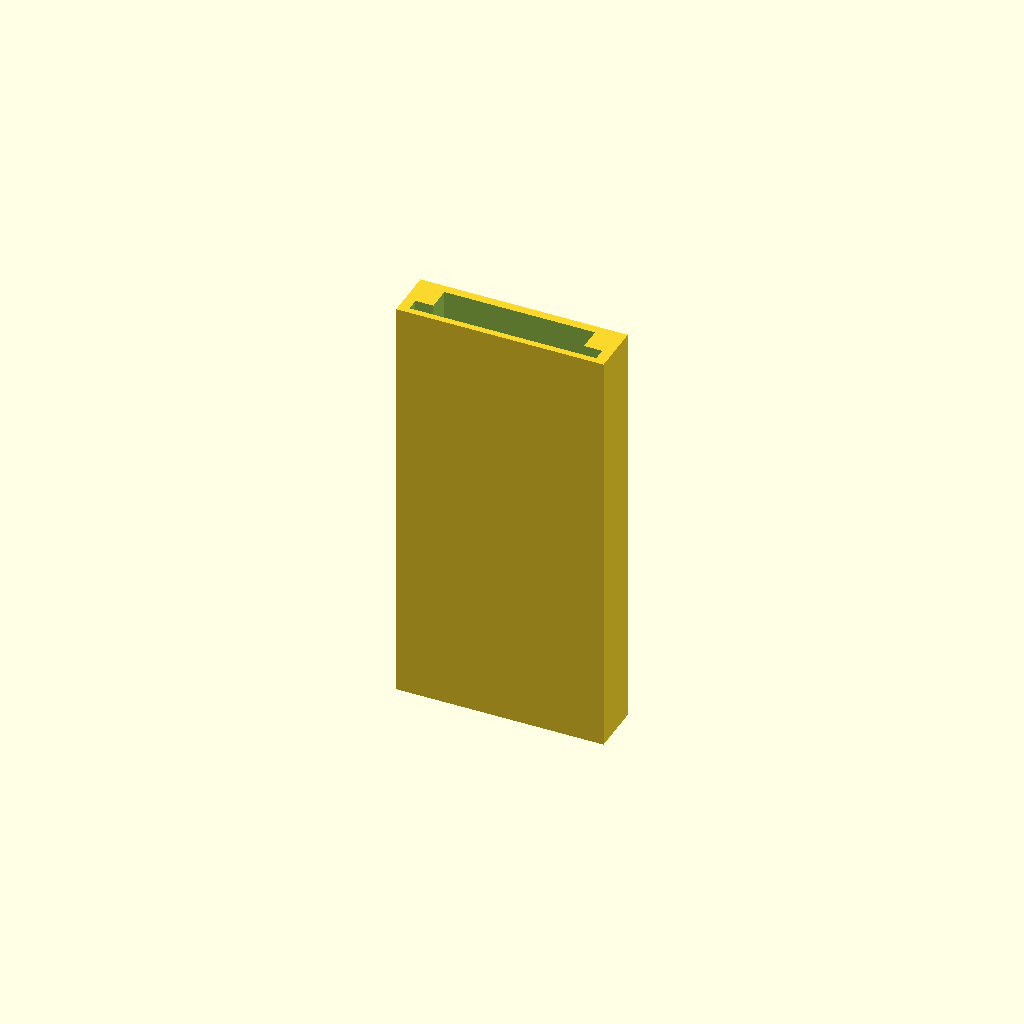
Cell 1: the model at its default parameters.
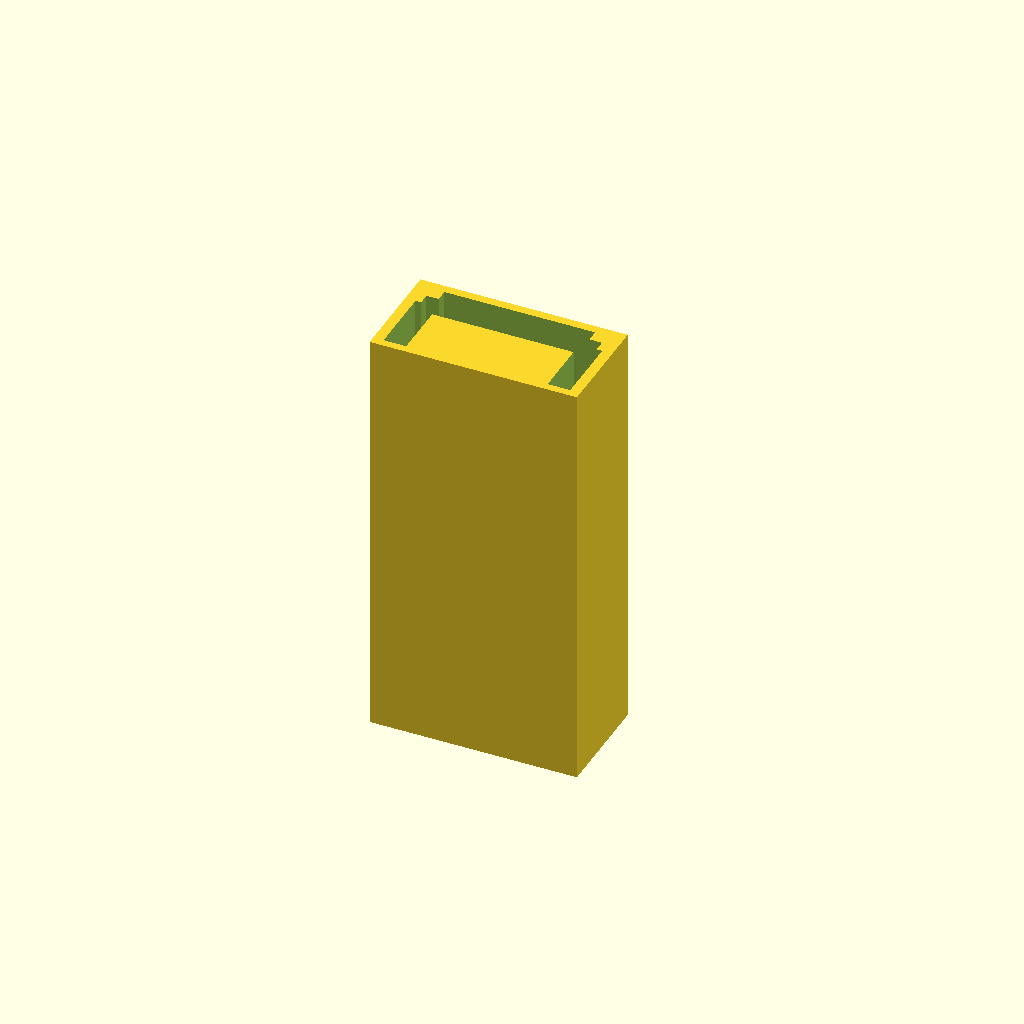
Cell 2: the same model with headers = true.
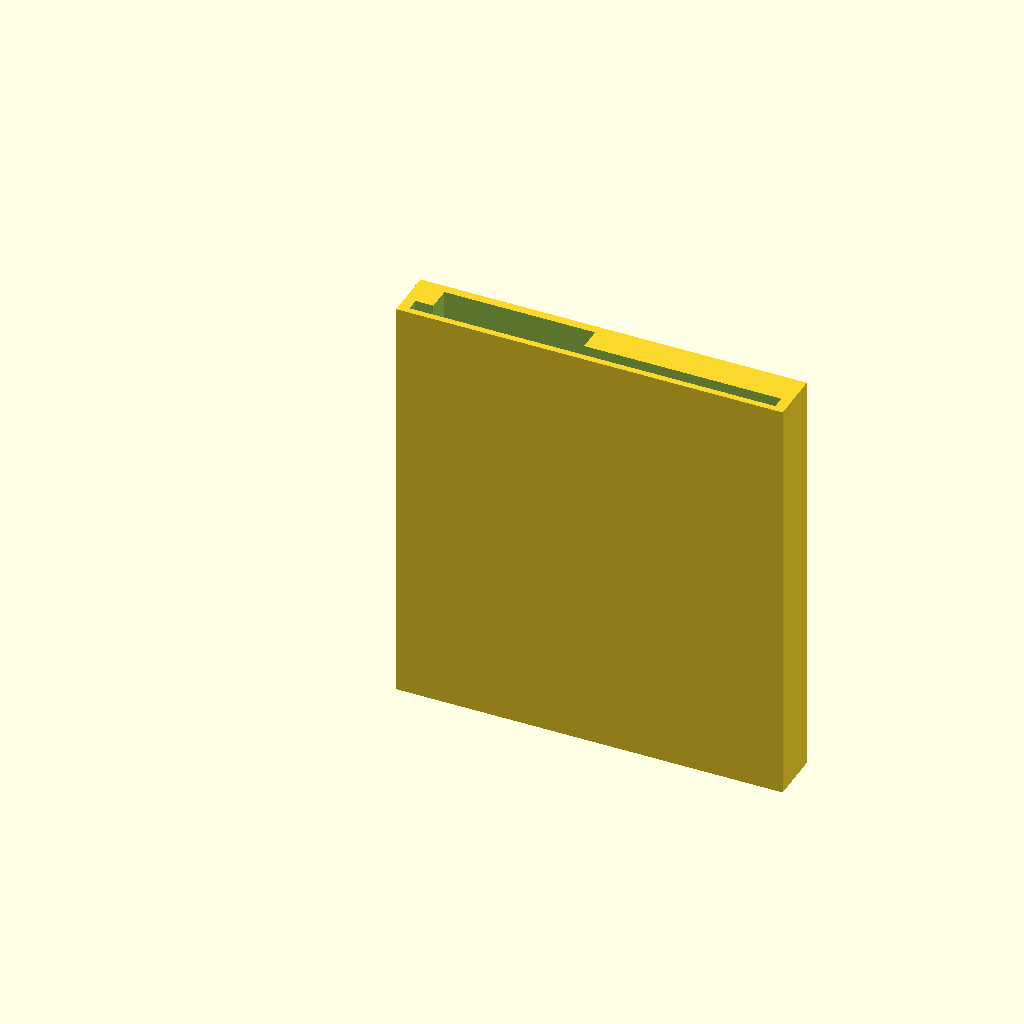
Cell 3: pcb_w = 55.88 (everything else at default).
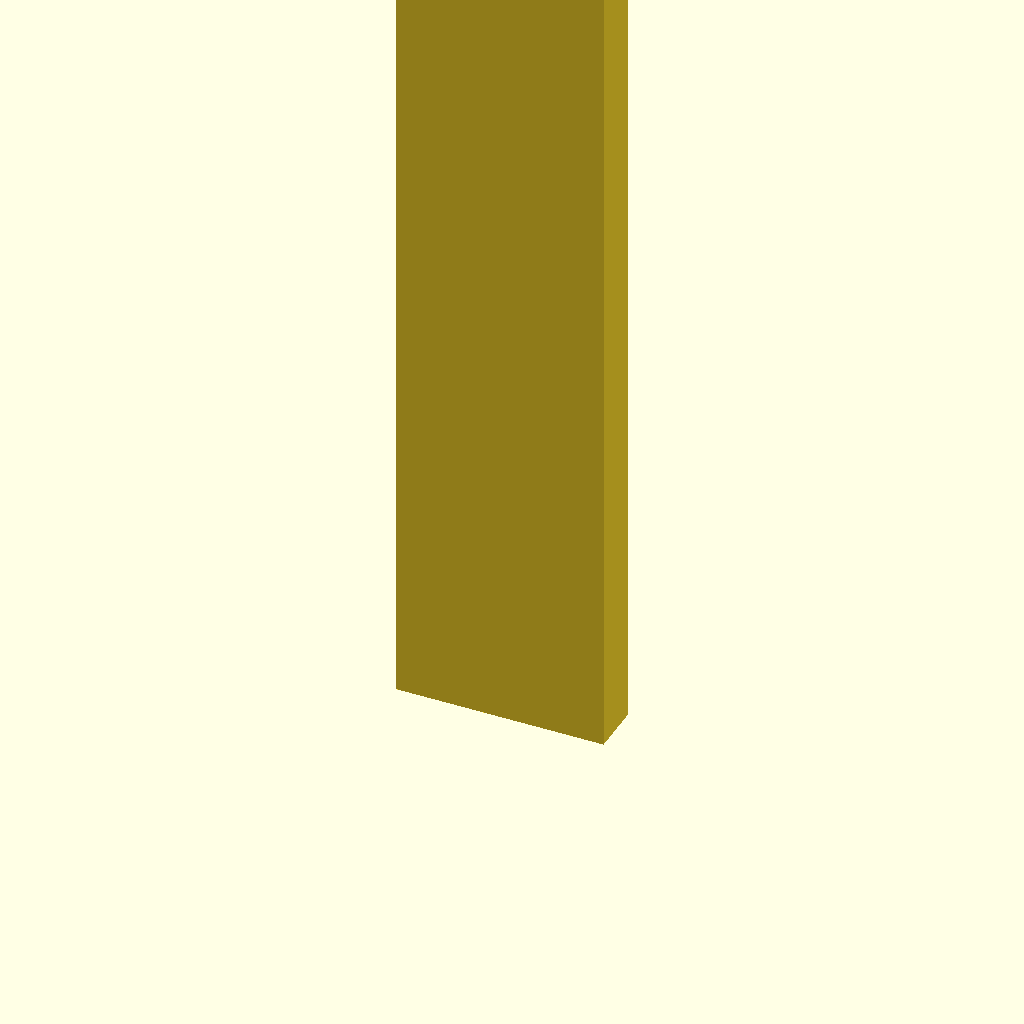
Cell 4: the same model with ant_l = 126.78.
All cells are drawn from one camera (rotation 55°, 0°, 25°, orthographic, colour scheme Cornfield), so only the parameter changes between them.
Source of the model, hardware/case/case.scad:
// Case for the VCC-GND Studio YD-ESP32-S3 (YD-ESP32-23 2022-v1.3), with or without pin headers.
//
// One open-top box. The board slides in from the top, USB-C end up,
// and stops with the receptacles flush with the rim.
//
// Board coordinates follow the vendor's dimension drawing
// (github.com/vcc-gnd/YD-ESP32-S3, "ESP32-S3-Metric.pdf"):
// x across the board from the "3V3" pin row, y along it from the USB-C edge,
// z from the back of the case towards the component side.
// The model is built in these coordinates and stood up at the end (y = 0 on top).
//
// The flat back of the PCB rests on the back wall and its edges run in grooves.
// With headers (long pins on the back) the same box only grows where the two pin rows are:
// a channel behind each row for the header plastic and pins (the back is thickened to
// hold them), and a slot in the groove's front lip for the pin stubs on top.
//
// openscad -o yd-esp32-s3-case.stl case.scad
// openscad -D headers=true -o yd-esp32-s3-case-headers.stl case.scad

part = "case"; // "case", "assembly"
headers = false;

/* [Board] */
pcb_w = 27.94;
pcb_l = 57.15;
pcb_t = 1.6;
ant_l = 63.39;      // USB-C edge to the tip of the module antenna overhang
comp_h = 3.4;       // tallest part above the PCB (USB-C 3.26, module 3.1)

/* [Pin headers] */
pin_rows_x = [1.27, 26.67];
pin_below = 8.5;    // header plastic (2.5) and long pins (6.0) below the PCB
stub_h = 2.0;       // short pin ends and solder above the PCB
hdr_w = 2.54;       // header plastic width
hdr_clr = 0.4;
stub_w = 2.0;       // short pin ends with their solder fillets

usb_x = [8.02, 19.92];  // native USB (target side), COM (power and log)
usb_w = 8.94;

/* [Case] */
wall = 1.6;
back_t = 1.2;
front_t = 1.4;
bottom_t = 1.6;
clr = 0.6;          // board edge to side wall; 0.3 was too tight on a real board
comp_x = [2.2, 25.7];  // components stay inside this band; the PCB edges outside it run in grooves
groove_clr = 0.4;   // extra thickness of the grooves over the PCB; 0.15 was too tight on a real board

$fn = 48;
e = 0.01;

z_pcb = back_t;                     // PCB bottom
z_top = z_pcb + pcb_t;              // PCB top
z_ceil = z_top + comp_h + 0.5;
z_pins = z_pcb - pin_below - hdr_clr;  // bottom of the header channels
H = z_ceil + front_t;

x0 = -clr - wall;
x1 = pcb_w + clr + wall;
y1 = ant_l + clr + bottom_t;

module box(p0, p1) { translate(p0) cube(p1 - p0); }

// text on the outside of the front, upright when the box stands USB end up
module label(xy, s, size) {
    translate([xy[0], xy[1]]) rotate(180)
        text(s, size = size, halign = "center", valign = "center", font = "Liberation Sans:style=Bold");
}

// header channel across x, from the side wall to just past the header plastic
function chan(x) = x < pcb_w / 2 ? [-clr, x + hdr_w / 2 + hdr_clr] : [x - hdr_w / 2 - hdr_clr, pcb_w + clr];

module case() {
    difference() {
        box([x0, 0, headers ? z_pins - back_t : 0], [x1, y1, H]);
        // groove for the PCB
        box([-clr, -1, z_pcb - groove_clr / 2], [pcb_w + clr, ant_l + clr, z_top + groove_clr / 2]);
        // components
        box([comp_x[0], -1, z_top], [comp_x[1], ant_l + clr, z_ceil]);
        if (headers) for (x = pin_rows_x) {
            c = chan(x);
            box([c[0], -1, z_pins], [c[1], ant_l + clr, z_pcb + e]);
            box([x - stub_w / 2, -1, z_top - e], [x + stub_w / 2, ant_l + clr, z_top + stub_h]);
        }
        // the module antenna overhangs the PCB end
        box([-clr, pcb_l, back_t], [pcb_w + clr, ant_l + clr, z_ceil]);
        translate([0, 0, H - 0.4]) linear_extrude(1) {
            label([usb_x[0], 4], "USB", 3);
            label([usb_x[1], 4], "COM", 3);
        }
    }
    // the PCB end rests here, which puts the USB-C receptacles flush with the rim
    box([3, pcb_l + 0.2, back_t - e], [pcb_w - 3, y1 - bottom_t + e, z_top - 0.4]);
}

module board() {
    color("#202020") box([0, 0.2, z_pcb], [pcb_w, pcb_l + 0.2, z_top]);
    if (headers) for (x = pin_rows_x) {
        color("#303030") box([x - 1.27, 0.64 + 0.2, z_pcb - 2.5], [x + 1.27, 56.52 + 0.2, z_pcb]);
        for (i = [0 : 21]) color("gold")
            translate([x - 0.32, 1.91 + 2.54 * i + 0.2 - 0.32, z_pcb - pin_below]) cube([0.64, 0.64, pin_below + pcb_t + 1.4]);
    }
    color("silver") box([4.9, 37.9, z_top], [23.1, ant_l + 0.2, z_top + 3.1]);
    for (x = usb_x) color("silver") box([x - usb_w / 2, 0.2, z_top], [x + usb_w / 2, 7.5, z_top + 3.26]);
}

// stand it up: USB-C end on top, antenna end on the bed
module upright() translate([0, 0, y1]) rotate([-90, 0, 0]) children();

if (part == "assembly") upright() { %case(); board(); }
else upright() case();
Parameter table extracted from the source (name, type, default, range or options):
part: string, default "case"
headers: bool, default false
pcb_w: number, default 27.94
pcb_l: number, default 57.15
pcb_t: number, default 1.6
ant_l: number, default 63.39
comp_h: number, default 3.4
pin_rows_x: vector, default [1.27, 26.67]
pin_below: number, default 8.5
stub_h: number, default 2
hdr_w: number, default 2.54
hdr_clr: number, default 0.4
stub_w: number, default 2
usb_x: vector, default [8.02, 19.92]
usb_w: number, default 8.94
wall: number, default 1.6
back_t: number, default 1.2
front_t: number, default 1.4
bottom_t: number, default 1.6
clr: number, default 0.6
comp_x: vector, default [2.2, 25.7]
groove_clr: number, default 0.4
e: number, default 0.01
